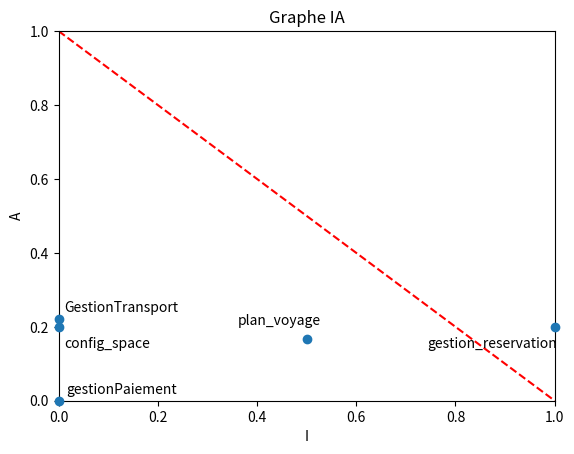

Generate this figure with matplotlib: (Note: this script raises an exception after producing the figure.)
import matplotlib.pyplot as plt

# GestionTransport, plan_voyage, gestion_reservation, gestionPaiement, config_space
I = [0, 0.5, 1, 0, 0]
A = [2/9, 1/6, 1/5, 0, 1/5]
labels = [
    "GestionTransport",
    "plan_voyage",
    "gestion_reservation",
    "gestionPaiement",
    "config_space"
]
offsets = [
    (45, 5),    # GestionTransport
    (-20, 10),  # plan_voyage
    (-45, -15),  # gestion_reservation
    (45, 5),     # gestionPaiement
    (35, -15)   # config_space
]

plt.xlabel('I')
plt.ylabel('A')
plt.axis([0, 1, 0, 1])
plt.title('Graphe IA')
plt.axline((0, 1), (1, 0), color='red', linestyle='--', zorder=1)
plt.scatter(I, A, zorder=3, clip_on=False)

for x, y, label, (dx, dy) in zip(I, A, labels, offsets):
    plt.annotate(
        label,
        (x, y),
        textcoords="offset points",
        xytext=(dx, dy),
        ha='center'
    )

plt.savefig("correction_devoir_1/Design/img_design/graph.svg", format="svg")
plt.show()
